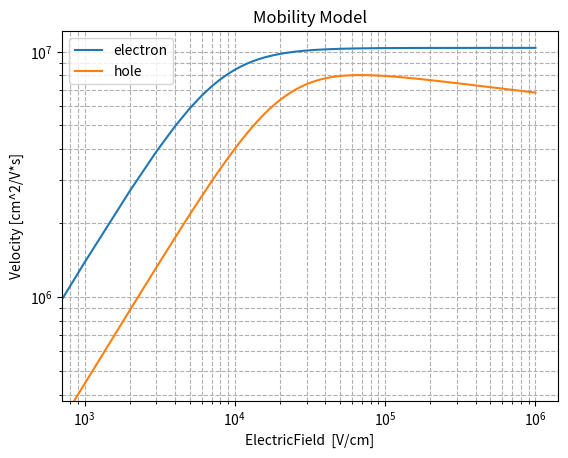
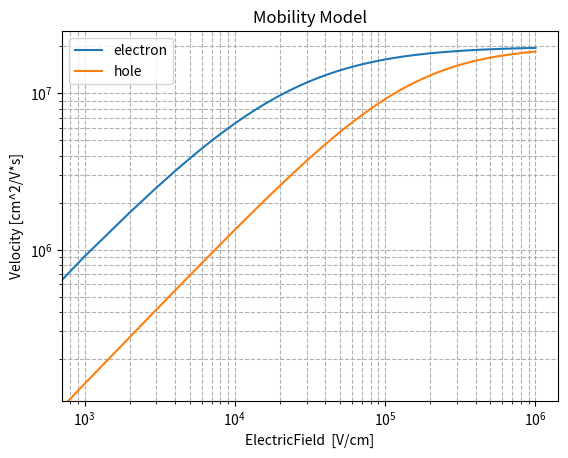

The matplotlib source for these figures, in order:
#!/usr/bin/env python3
# -*- encoding: utf-8 -*-
'''
Description:  Define physical models for different materials   
@Date       : 2021/09/06 18:46:00
@Author     : yangtao
@version    : 1.0
'''

""" Define Material """

import math

class Material:

    def __init__(self,mat_name):
        self.mat_name = mat_name

    def mat_database(self):

        # material par
        self.si_par_dict = {'Permittivity' : 11.5,\
                             'Avalanche': 'vanOverstraeten',\
                             'Mobility' : 'Selberherr'\
                            }

        self.sic_par_dict = {'Permittivity' : 9.76,\
                             'Avalanche': 'Hatakeyama',\
                             'Mobility' : 'Das'\
                            }

        # global data base
        self.mat_db_dict = {'SiC' : self.sic_par_dict,\
                            'Si' : self.si_par_dict\
                            }

        return self.mat_db_dict[self.mat_name]



""" Define Mobility Model """

class Mobility:
    def __init__(self,mat_name,model_name=None):
        self.mat_name = mat_name
        if model_name == None: #default models
            if self.mat_name == "Si":
                #self.model_name = "Selberherr"
                self.model_name = "Reggiani"
            if self.mat_name == "SiC":
                self.model_name = "Das"
        else:
            self.model_name = model_name

    def cal_mobility(self, temperature, input_doping, charge, electric_field):

        T = temperature # K
        t = T/300
        E = electric_field  # V/cm
        Neff = input_doping * 1e12 # um^-3 into cm^-3

        # SiC mobility
        if(self.mat_name == 'SiC'):
            if self.model_name == "Das":
                Neff = abs(Neff) # um^-3
                if(charge>0):
                    mu_L_p = 124 * math.pow(t, -2) # L for lattice
                    mu_min_p = 15.9

                    C_ref_p = 1.76e19
                    alpha_p = 0.34
                    mu_LI_p = mu_min_p + mu_L_p/(1.0 + math.pow(Neff / C_ref_p, alpha_p)) # I for ionized scattering from impurities

                    beta_p = 1.213 * math.pow(t, 0.17)
                    v_sat_p = 2e7 * math.pow(t, 0.52) # saturate velocity
                    mu_LIF_p = mu_LI_p / (math.pow(1.0 + math.pow(mu_LI_p * E / v_sat_p, beta_p), 1.0 / beta_p)) # F for driving force  

                    mu = mu_LIF_p
                else:
                    mu_L_n = 947 * math.pow(t, -2) # L for lattice
                    mu_min_n = 0

                    C_ref_n = 1.94e19
                    alpha_n = 0.61
                    mu_LI_n = mu_min_n + mu_L_n/ (1 + math.pow(Neff / C_ref_n, alpha_n))

                    beta_n = 1 * math.pow(t, 0.66)
                    v_sat_n = 2e7 * math.pow(t, 0.87)
                    mu_LIF_n = mu_LI_n / (math.pow(1.0 + math.pow(mu_LI_n * E / v_sat_n, beta_n), 1.0/beta_n))

                    mu = mu_LIF_n

        # Si mobility
        if(self.mat_name == 'Si'):
            if self.model_name == "Selberherr":
                """Selberherr 1990"""
                Neff = abs(Neff)
                if(charge>0):
                    mu_L_p = 460.0 * math.pow(t, -2.18)
                    mu_min_p = 45.0*math.pow(t, -0.45)

                    alpha_p = 0.72*math.pow(t , 0.065)
                    C_ref_p = 2.23e17*math.pow(t, 3.2)
                    mu_LI_p = mu_min_p + (mu_L_p - mu_min_p)/(1.0 + math.pow(Neff / C_ref_p, alpha_p))

                    beta_p = 1.0
                    v_sat_p = 9.05e6 * math.sqrt(math.tanh(312.0/T))
                    #v_sat_p = 1.45e7 * math.sqrt(math.tanh(312.0/T))
                    mu_LIF_p = mu_LI_p / (1.0+ mu_LI_p * E / v_sat_p)

                    mu = mu_LIF_p

                else:
                    mu_L_n = 1430.0 * math.pow(t, -2.0)
                    mu_min_n = 80.0*math.pow(t, -0.45)

                    alpha_n = 0.72*math.pow(t, 0.065)
                    C_ref_n = 1.12e17*math.pow(t, 3.2)
                    mu_LI_n = mu_min_n + (mu_L_n-mu_min_n)/ (1.0 + math.pow(Neff / C_ref_n, alpha_n))

                    beta_n = 2
                    vsatn = 1.45e7 * math.sqrt(math.tanh(155.0/T))
                    mu_LIF_n = 2*mu_LI_n / (1.0+math.pow(1.0 + math.pow(2*mu_LI_n * E / vsatn, beta_n), 1.0/beta_n))

                    mu = mu_LIF_n
            
            if self.model_name == "Reggiani":
                """Reggiani 1999"""
                if Neff > 0:
                    N_D = Neff
                    N_A = 0
                if Neff < 0:
                    N_A = -Neff
                    N_D = 0

                if(charge>0):
                    mu_L_p = 470.50 * math.pow(t, -2.16)
                    mu_0_p_d = 90.0 * math.pow(t, -1.3)
                    mu_0_p_a = 44.0 * math.pow(t, -0.8)
                    mu_1_p_d = 28.2 * math.pow(t, -2.0)
                    mu_1_p_a = 28.2 * math.pow(t, -0.2)
                    mu_0_p = (mu_0_p_d * N_D + mu_0_p_a * N_A)/(N_D + N_A)
                    mu_1_p = (mu_1_p_d * N_D + mu_1_p_a * N_A)/(N_D + N_A)

                    alpha_p_d = 0.77
                    alpha_p_a = 0.719
                    C_r_p_d = 1.30e18 * math.pow(t, 2.2)
                    C_r_p_a = 2.45e17 * math.pow(t, 3.1)
                    C_s_p_d = 1.10e18 * math.pow(t, 6.2)
                    C_s_p_a = 6.10e20
                    mu_LI_p = mu_0_p\
                            +(mu_L_p - mu_0_p)/(1.0 + math.pow(N_D / C_r_p_d, alpha_p_d) + math.pow(N_A / C_r_p_a, alpha_p_a))\
                            - mu_1_p/(1.0 + math.pow(N_D/C_s_p_d + N_A / C_s_p_a, 2))

                    beta_p_1 = 2*math.pow(t, -0.2) + 0.6*math.pow(N_A, 2)/(math.pow(N_A, 2) + math.pow(8e17, 2)) + 0.6*math.pow(N_D, 2)/(math.pow(N_D, 2) + math.pow(1e19, 2))
                    beta_p_2 = 0.15*math.pow(t, 1) + 0.8*math.pow(N_A, 2)/(math.pow(N_A, 2) + math.pow(8e17, 2)) + 0.8*math.pow(N_D, 2)/(math.pow(N_D, 2) + math.pow(1e19, 2))
                    v_sat_p = 9.1e6 * math.pow(t, -0.4)
                    mu_LIF_p = mu_LI_p / math.pow((1.0+ math.pow(mu_LI_p * E / v_sat_p, beta_p_1+beta_p_2)), 1.0 / beta_p_1)

                    mu = mu_LIF_p

                else:
                    mu_L_n = 1441.0 * math.pow(t, -2.45 + 0.07*t)
                    mu_0_n_d = 62.2 * math.pow(t, -1.3)
                    mu_0_n_a = 132.0 * math.pow(t, -1.3)
                    mu_1_n_d = 48.6 * math.pow(t, -0.7)
                    mu_1_n_a = 73.5 * math.pow(t, -1.25)
                    mu_0_n = (mu_0_n_d * N_D + mu_0_n_a * N_A)/(N_D + N_A)
                    mu_1_n = (mu_1_n_d * N_D + mu_1_n_a * N_A)/(N_D + N_A)

                    alpha_n_d = 0.68
                    alpha_n_a = 0.72
                    C_r_n_d = 8.30e16 * math.pow(t, 3.65)
                    C_r_n_a = 1.22e17 * math.pow(t, 2.65)
                    C_s_n_d = 4e20
                    C_s_n_a = 7e20
                    mu_LI_n = mu_0_n\
                            +(mu_L_n - mu_0_n)/(1.0 + math.pow(N_D / C_r_n_d, alpha_n_d) + math.pow(N_A / C_r_n_a, alpha_n_a))\
                            - mu_1_n/(1.0 + math.pow(N_D/C_s_n_d + N_A / C_s_n_a, 2))

                    beta_n = 2.1*math.pow(t, -0.2) + 2*math.pow(N_A, 2)/(math.pow(N_A, 2) + math.pow(1e19, 2)) + 3*math.pow(N_D, 2)/(math.pow(N_D, 2) + math.pow(1e19, 2))
                    v_sat_n = 2.4e7 / (1 + 0.8*math.exp(t/2))
                    mu_LIF_n = mu_LI_n / math.pow((1.0+ math.pow(mu_LI_n * E / v_sat_n, beta_n)), 1.0 / beta_n)

                    mu = mu_LIF_n
        return mu
    
    def draw_velocity(self, temperature, Neff):
        x_field = []
        y_electron_mob = []
        y_hole_mob = []

        for i in range(1001):
            x_step = 1000
            x = i * x_step
            y_e = x*self.cal_mobility(temperature,Neff,-1,x)
            y_h = x*self.cal_mobility(temperature,Neff,+1,x)
            x_field.append(x)
            y_electron_mob.append(y_e)
            y_hole_mob.append(y_h)

        fig = plt.figure()
        ax = fig.add_subplot(111)
        ax.plot(x_field,y_electron_mob,label="electron")
        ax.plot(x_field,y_hole_mob,label="hole")
        ax.legend(loc='upper left')
        plt.xscale("log")
        plt.yscale("log")
        plt.xlabel("ElectricField  [V/cm]")
        plt.ylabel("Velocity [cm^2/V*s]")
        plt.title("Mobility Model")
        plt.grid(True,ls = '--',which="both")
        fig.show()
        fig.savefig("./output/model/"+self.mat_name+"Mobility.png")

""" Define Avalanche Model """

class Avalanche:      
    def __init__(self,model_name):
        self.model_name = model_name

    def cal_coefficient(self, electric_field, charges, temperature):

        coefficient = 0.

        E = electric_field # V/cm
        T = temperature # K

        # van Overstraeten – de Man Model
        if(self.model_name == 'vanOverstraeten'):

            hbarOmega = 0.063 # eV
            E0 = 4.0e5 # V/cm
            T0 = 293.0 # K
            k_T0 = 0.0257 # eV

            # electron
            if( charges < 0 ): 

                a_low = 7.03e5 # cm-1
                a_high = 7.03e5 # cm-1

                b_low = 1.232e6 # cm-1
                b_high = 1.232e6 # cm-1

                #
                # For BandgapDependence parameters
                #

                # Glambda = 62e-8 #cm
                # beta_low = 0.678925 # 1
                # beta_high = 0.678925 # 1

            # hole
            if( charges > 0 ): 

                a_low = 1.582e6 # cm-1
                a_high = 6.71e5 # cm-1

                b_low = 2.036e6 # cm-1
                b_high = 1.693e6 # cm-1

                Glambda = 45e-8 #cm

                beta_low = 0.815009 # 1
                beta_high =  0.677706 # 1

            Ggamma = math.tanh(hbarOmega/(2*k_T0))/math.tanh(hbarOmega/(2*k_T0*T/T0))
            
            if(E>1.75e05):
                if(E>E0):
                    coefficient = Ggamma*a_high*math.exp(-(Ggamma*b_high)/E)
                else:
                    coefficient = Ggamma*a_low*math.exp(-(Ggamma*b_low)/E)
            else:
                coefficient = 0.

        if(self.model_name == 'Okuto'):

            T0 = 300.0 # K
            _gamma = 1.0 # 1
            _delta = 2.0 # 1

            # electron
            if( charges < 0):
                a = 0.426 # V-1
                b = 4.81e5 # V/cm
                c = 3.05e-4 # K-1
                d = 6.86e-4 # K-1

                _lambda = 62.0e-8
                _beta = 0.265283

            # hole
            if( charges < 0):
                a = 0.243 # V-1
                b = 6.53e5 # V/cm
                c = 5.35e-4 # K-1
                d = 5.67e-4 # K-1

                _lambda = 45.0e-8 # cm
                _beta = 0.261395 # 1
            
            if(E>1.0e05):
                coefficient = a*(1+c*(T-T0))*pow(E,_gamma)*math.exp(-(b*(1+d*(T-T0)))/E)
            else:
                coefficient = 0.

        if(self.model_name == 'Hatakeyama'):
            '''
            The Hatakeyama avalanche model describes the anisotropic behavior in 4H-SiC power devices. 
            The impact ionization coefficient is obtained according to the Chynoweth law.
            '''
            hbarOmega = 0.19 # eV
            _theta =1 # 1
            T0 = 300.0 # K
            k_T0 = 0.0257 # eV

            if( charges < 0):
                a_0001 = 1.76e8 # cm-1
                a_1120 = 2.10e7 # cm-1
                b_0001 = 3.30e7 # V/cm 
                b_1120 = 1.70e7 # V/cm
                 
            if (charges > 0):
                a_0001 = 3.41e8 # cm-1
                a_1120 = 2.96e7 # cm-1
                b_0001 = 2.50e7 # V/cm 
                b_1120 = 1.60e7 # V/cm 

            _gamma = math.tanh(hbarOmega/(2*k_T0))/math.tanh(hbarOmega/(2*k_T0*T/T0))

            # only consider the <0001> direction multiplication, no anisotropy now!
            a = a_0001
            b = b_0001
            
            if(E>1.0e04):
                coefficient = _gamma*a*math.exp(-(_gamma*b/E))
            else:
                coefficient = 0.
                
        return coefficient

class Vector:
    def __init__(self,a1,a2,a3):
        self.components = [a1,a2,a3]
        
    def cross(self,Vector_b):
        """ Get vector cross product of self and another Vector"""
        o1 = self.components[1]*Vector_b.components[2]-self.components[2]*Vector_b.components[1]
        o2 = self.components[2]*Vector_b.components[0]-self.components[0]*Vector_b.components[2]
        o3 = self.components[0]*Vector_b.components[1]-self.components[1]*Vector_b.components[0]
        return Vector(o1,o2,o3)

    def get_length(self):
        " Return length of self"
        return math.sqrt(self.components[0]*self.components[0]+self.components[1]*self.components[1]+self.components[2]*self.components[2])

    def add(self,Vector_b):
        " Return the added two Vectors. eg:[1,2,3]+[1,2,3] = [2,4,6]"
        o1 = self.components[0]+Vector_b.components[0]
        o2 = self.components[1]+Vector_b.components[1]
        o3 = self.components[2]+Vector_b.components[2]
        return Vector(o1,o2,o3)

    def sub(self,Vector_b):
        " Return the subtracted two Vectors. eg:[1,2,3]-[1,2,3] = [0,0,0]"
        o1 = self.components[0]-Vector_b.components[0]
        o2 = self.components[1]-Vector_b.components[1]
        o3 = self.components[2]-Vector_b.components[2]
        return Vector(o1,o2,o3)


if __name__ == "__main__":
    #usage: apptainer exec --env-file cfg/env -B /cefs,/afs,/besfs5,/cvmfs,/scratchfs /afs/ihep.ac.cn/users/s/shixin/raser/raser-1.3.sif raser/model.py
    import matplotlib.pyplot as plt
    import os
    if not (os.path.exists("./output/model")):
        os.makedirs("./output/model")
    mob = Mobility("Si")
    mob.draw_velocity(300,5)
    mob = Mobility("SiC")
    mob.draw_velocity(300,50)